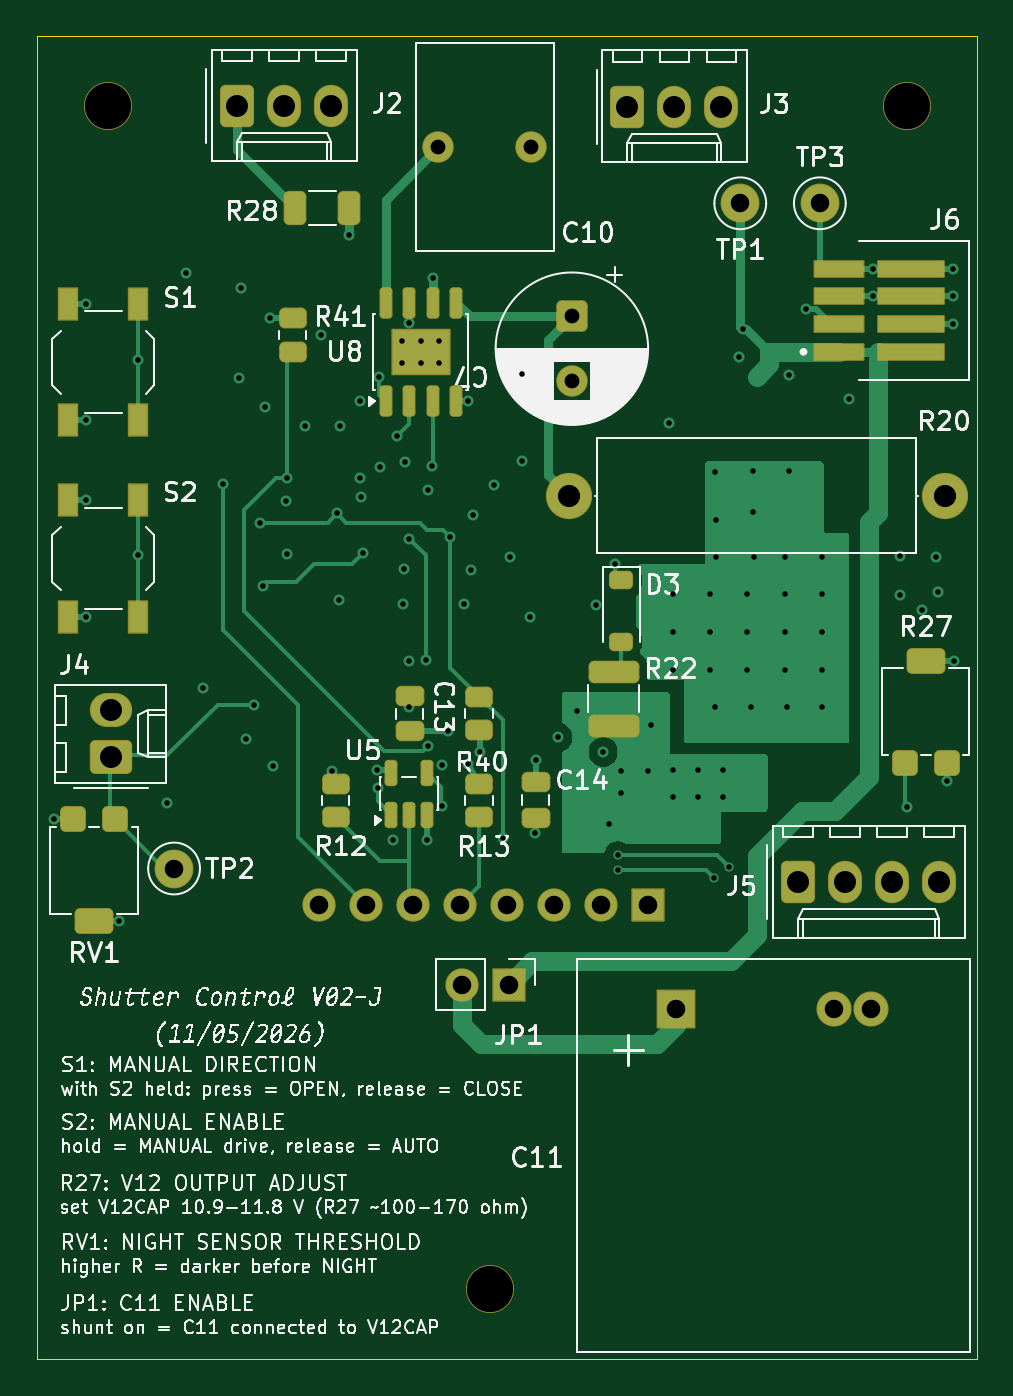
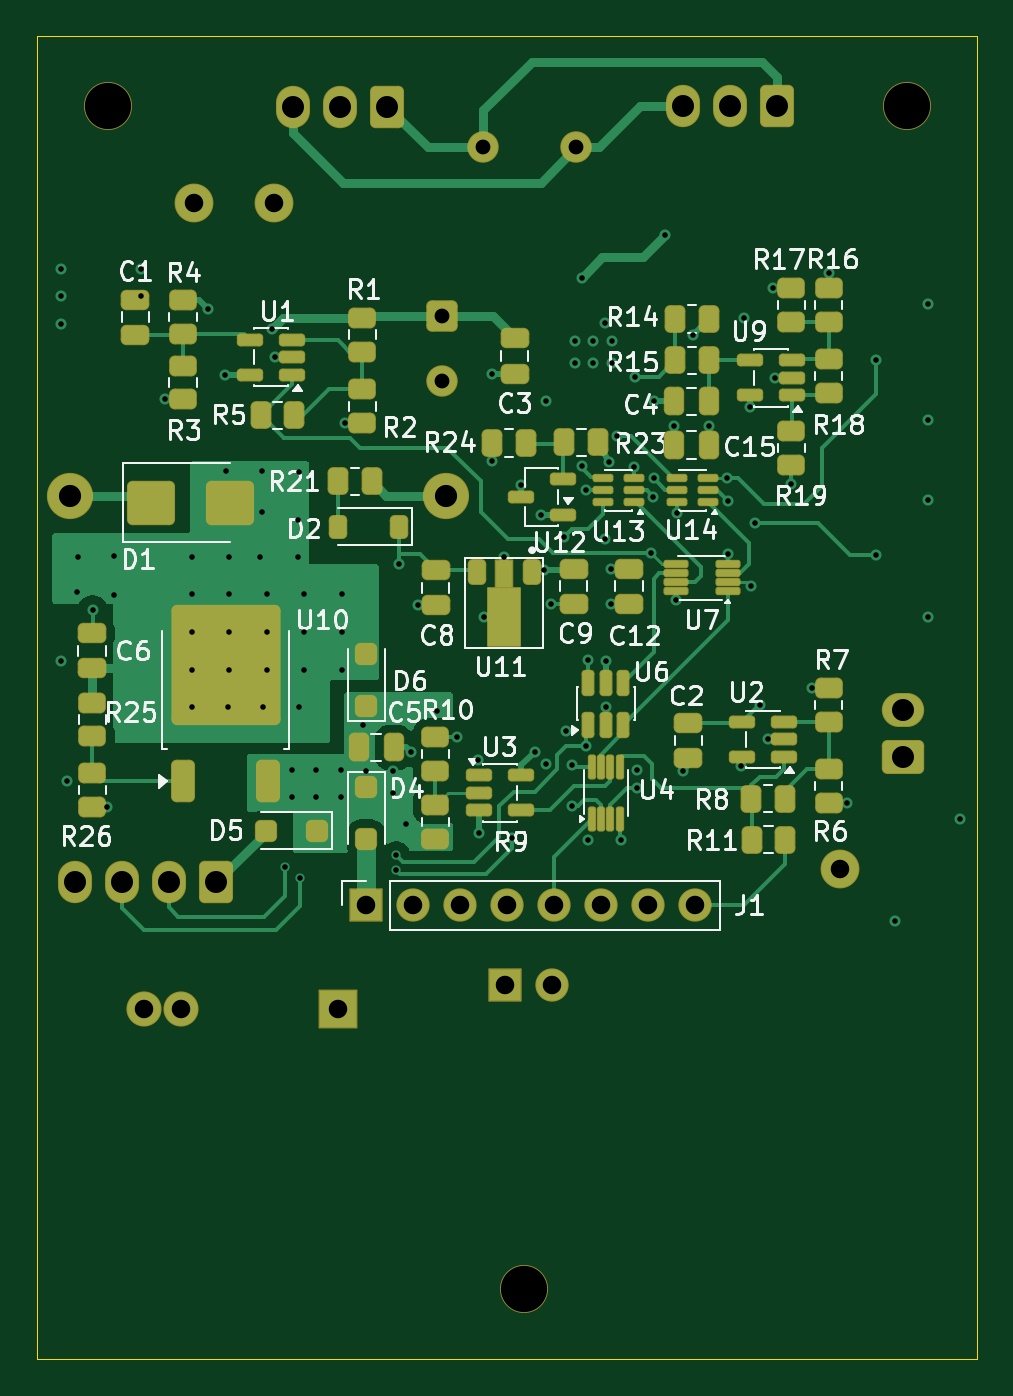
Circuit board: 11 layer files. Board 50.8 x 71.5 mm.
- bottom_copper: shuttercontrol-B_Cu.gbl (41957 bytes)
- bottom_mask: shuttercontrol-B_Mask.gbs (9332 bytes)
- paste: shuttercontrol-B_Paste.gbp (7369 bytes)
- bottom_silk: shuttercontrol-B_Silkscreen.gbo (88127 bytes)
- outline: shuttercontrol-Edge_Cuts.gm1 (781 bytes)
- top_copper: shuttercontrol-F_Cu.gtl (27377 bytes)
- top_mask: shuttercontrol-F_Mask.gts (6293 bytes)
- paste: shuttercontrol-F_Paste.gtp (4253 bytes)
- top_silk: shuttercontrol-F_Silkscreen.gto (216658 bytes)
- drill: shuttercontrol-NPTH.drl (418 bytes)
- drill: shuttercontrol-PTH.drl (3517 bytes)

=== bottom_copper: shuttercontrol-B_Cu.gbl (41957 bytes, source omitted) ===
=== bottom_mask: shuttercontrol-B_Mask.gbs (9332 bytes, source omitted) ===
=== paste: shuttercontrol-B_Paste.gbp (7369 bytes, source omitted) ===
=== bottom_silk: shuttercontrol-B_Silkscreen.gbo (88127 bytes, source omitted) ===
=== outline: shuttercontrol-Edge_Cuts.gm1 ===
G04 #@! TF.GenerationSoftware,KiCad,Pcbnew,10.0.8-10.0.8~ubuntu26.04.1*
G04 #@! TF.CreationDate,2026-11-05T20:55:16-08:00*
G04 #@! TF.ProjectId,shuttercontrol,73687574-7465-4726-936f-6e74726f6c2e,rev?*
G04 #@! TF.SameCoordinates,Original*
G04 #@! TF.FileFunction,Profile,NP*
%FSLAX46Y46*%
G04 Gerber Fmt 4.6, Leading zero omitted, Abs format (unit mm)*
G04 Created by KiCad (PCBNEW 10.0.8-10.0.8~ubuntu26.04.1) date 2026-11-05 20:55:16*
%MOMM*%
%LPD*%
G01*
G04 APERTURE LIST*
G04 #@! TA.AperFunction,Profile*
%ADD10C,0.050000*%
G04 #@! TD*
G04 APERTURE END LIST*
D10*
X100000000Y-100000000D02*
X150800000Y-100000000D01*
X100000000Y-171500000D02*
X100000000Y-100000000D01*
X150800000Y-100000000D02*
X150800000Y-171500000D01*
X150800000Y-171500000D02*
X100000000Y-171500000D01*
M02*

=== top_copper: shuttercontrol-F_Cu.gtl (27377 bytes, source omitted) ===
=== top_mask: shuttercontrol-F_Mask.gts ===
G04 #@! TF.GenerationSoftware,KiCad,Pcbnew,10.0.8-10.0.8~ubuntu26.04.1*
G04 #@! TF.CreationDate,2026-11-05T20:55:16-08:00*
G04 #@! TF.ProjectId,shuttercontrol,73687574-7465-4726-936f-6e74726f6c2e,rev?*
G04 #@! TF.SameCoordinates,Original*
G04 #@! TF.FileFunction,Soldermask,Top*
G04 #@! TF.FilePolarity,Negative*
%FSLAX46Y46*%
G04 Gerber Fmt 4.6, Leading zero omitted, Abs format (unit mm)*
G04 Created by KiCad (PCBNEW 10.0.8-10.0.8~ubuntu26.04.1) date 2026-11-05 20:55:16*
%MOMM*%
%LPD*%
G01*
G04 APERTURE LIST*
G04 Aperture macros list*
%AMRoundRect*
0 Rectangle with rounded corners*
0 $1 Rounding radius*
0 $2 $3 $4 $5 $6 $7 $8 $9 X,Y pos of 4 corners*
0 Add a 4 corners polygon primitive as box body*
4,1,4,$2,$3,$4,$5,$6,$7,$8,$9,$2,$3,0*
0 Add four circle primitives for the rounded corners*
1,1,$1+$1,$2,$3*
1,1,$1+$1,$4,$5*
1,1,$1+$1,$6,$7*
1,1,$1+$1,$8,$9*
0 Add four rect primitives between the rounded corners*
20,1,$1+$1,$2,$3,$4,$5,0*
20,1,$1+$1,$4,$5,$6,$7,0*
20,1,$1+$1,$6,$7,$8,$9,0*
20,1,$1+$1,$8,$9,$2,$3,0*%
G04 Aperture macros list end*
%ADD10RoundRect,0.050000X-0.850000X0.850000X-0.850000X-0.850000X0.850000X-0.850000X0.850000X0.850000X0*%
%ADD11C,1.800000*%
%ADD12C,2.600000*%
%ADD13C,2.100000*%
%ADD14RoundRect,0.300000X-0.400000X-0.400000X0.400000X-0.400000X0.400000X0.400000X-0.400000X0.400000X0*%
%ADD15RoundRect,0.300000X-0.750000X-0.400000X0.750000X-0.400000X0.750000X0.400000X-0.750000X0.400000X0*%
%ADD16RoundRect,0.300000X-0.620000X-0.845000X0.620000X-0.845000X0.620000X0.845000X-0.620000X0.845000X0*%
%ADD17O,1.840000X2.290000*%
%ADD18RoundRect,0.300000X-0.475000X0.250000X-0.475000X-0.250000X0.475000X-0.250000X0.475000X0.250000X0*%
%ADD19C,1.700000*%
%ADD20RoundRect,0.200000X0.150000X-0.512500X0.150000X0.512500X-0.150000X0.512500X-0.150000X-0.512500X0*%
%ADD21RoundRect,0.300000X1.075000X-0.312500X1.075000X0.312500X-1.075000X0.312500X-1.075000X-0.312500X0*%
%ADD22RoundRect,0.275000X-0.375000X0.225000X-0.375000X-0.225000X0.375000X-0.225000X0.375000X0.225000X0*%
%ADD23RoundRect,0.299999X0.450001X-0.262500X0.450001X0.262500X-0.450001X0.262500X-0.450001X-0.262500X0*%
%ADD24RoundRect,0.300000X-0.550000X0.550000X-0.550000X-0.550000X0.550000X-0.550000X0.550000X0.550000X0*%
%ADD25RoundRect,0.050000X-0.500000X0.850000X-0.500000X-0.850000X0.500000X-0.850000X0.500000X0.850000X0*%
%ADD26RoundRect,0.300000X0.845000X-0.620000X0.845000X0.620000X-0.845000X0.620000X-0.845000X-0.620000X0*%
%ADD27O,2.290000X1.840000*%
%ADD28RoundRect,0.200000X0.150000X-0.650000X0.150000X0.650000X-0.150000X0.650000X-0.150000X-0.650000X0*%
%ADD29RoundRect,0.050000X1.550000X-1.205000X1.550000X1.205000X-1.550000X1.205000X-1.550000X-1.205000X0*%
%ADD30RoundRect,0.050000X-1.000000X-1.000000X1.000000X-1.000000X1.000000X1.000000X-1.000000X1.000000X0*%
%ADD31C,1.900000*%
%ADD32RoundRect,0.050000X1.775000X0.425000X-1.775000X0.425000X-1.775000X-0.425000X1.775000X-0.425000X0*%
%ADD33RoundRect,0.050000X1.325000X0.425000X-1.325000X0.425000X-1.325000X-0.425000X1.325000X-0.425000X0*%
%ADD34RoundRect,0.299999X-0.450001X0.262500X-0.450001X-0.262500X0.450001X-0.262500X0.450001X0.262500X0*%
%ADD35RoundRect,0.300000X0.312500X0.625000X-0.312500X0.625000X-0.312500X-0.625000X0.312500X-0.625000X0*%
%ADD36RoundRect,0.300000X0.475000X-0.250000X0.475000X0.250000X-0.475000X0.250000X-0.475000X-0.250000X0*%
%ADD37RoundRect,0.300000X0.400000X0.400000X-0.400000X0.400000X-0.400000X-0.400000X0.400000X-0.400000X0*%
%ADD38RoundRect,0.300000X0.750000X0.400000X-0.750000X0.400000X-0.750000X-0.400000X0.750000X-0.400000X0*%
%ADD39C,2.500000*%
%ADD40RoundRect,0.050000X0.850000X-0.850000X0.850000X0.850000X-0.850000X0.850000X-0.850000X-0.850000X0*%
G04 APERTURE END LIST*
D10*
X125500000Y-151270000D03*
D11*
X122960000Y-151270000D03*
D12*
X146990000Y-103804000D03*
D13*
X138000000Y-109050000D03*
X142300000Y-109050000D03*
D12*
X124500000Y-167700000D03*
D14*
X104225000Y-142350000D03*
D15*
X103075000Y-147850000D03*
D14*
X101925000Y-142350000D03*
D16*
X110810000Y-103770000D03*
D17*
X113350000Y-103770000D03*
X115890000Y-103770000D03*
D18*
X126950000Y-140350000D03*
X126950000Y-142250000D03*
D19*
X126690000Y-106030000D03*
X121690000Y-106030000D03*
D20*
X119143300Y-142087500D03*
X120093300Y-142087500D03*
X121043300Y-142087500D03*
X121043300Y-139812500D03*
X119143300Y-139812500D03*
D21*
X131150000Y-137292500D03*
X131150000Y-134367499D03*
D22*
X131570000Y-129432500D03*
X131570000Y-132732500D03*
D23*
X123881700Y-137537500D03*
X123881700Y-135712501D03*
D24*
X128900000Y-115160000D03*
D19*
X128900000Y-118660000D03*
D16*
X131900000Y-103820000D03*
D17*
X134440000Y-103820000D03*
X136980000Y-103820000D03*
D23*
X116130000Y-142232500D03*
X116130000Y-140407501D03*
D25*
X105475000Y-125100000D03*
X105475000Y-131400000D03*
X101675000Y-125100000D03*
X101675000Y-131400000D03*
D26*
X104000000Y-139000000D03*
D27*
X104000000Y-136460000D03*
D28*
X118830000Y-119730001D03*
X120100000Y-119730001D03*
X121370000Y-119730001D03*
X122640000Y-119730001D03*
X122640000Y-114430000D03*
X121370000Y-114430000D03*
X120100000Y-114430000D03*
X118830000Y-114430000D03*
D29*
X120735000Y-117080000D03*
D16*
X141135000Y-145750000D03*
D17*
X143675000Y-145750000D03*
X146215000Y-145750000D03*
X148755000Y-145750000D03*
D30*
X134550000Y-152600000D03*
D31*
X143050000Y-152600000D03*
X145050000Y-152600000D03*
D12*
X103810000Y-103804000D03*
D32*
X147240000Y-117080000D03*
D33*
X143340000Y-117080000D03*
D32*
X147240000Y-115580000D03*
D33*
X143340000Y-115580000D03*
D32*
X147240000Y-114080001D03*
D33*
X143340000Y-114080001D03*
D32*
X147240000Y-112580001D03*
D33*
X143340000Y-112580001D03*
D23*
X123881700Y-142232500D03*
X123881700Y-140407501D03*
D34*
X113820000Y-115247500D03*
X113820000Y-117072499D03*
D13*
X107400000Y-145000000D03*
D35*
X116872500Y-109310000D03*
X113947499Y-109310000D03*
D36*
X120125000Y-137595000D03*
X120125000Y-135695000D03*
D37*
X146875000Y-139275000D03*
D38*
X148025000Y-133775000D03*
D37*
X149175000Y-139275000D03*
D25*
X105475000Y-114480000D03*
X105475000Y-120780000D03*
X101675000Y-114480000D03*
X101675000Y-120780000D03*
D39*
X149050000Y-124850000D03*
X128730000Y-124850000D03*
D40*
X133020000Y-146984000D03*
D11*
X130480000Y-146984000D03*
X127940000Y-146984000D03*
X125400000Y-146984000D03*
X122860000Y-146984000D03*
X120320000Y-146984000D03*
X117780000Y-146984000D03*
X115240000Y-146984000D03*
M02*

=== paste: shuttercontrol-F_Paste.gtp (4253 bytes, source withheld) ===
=== top_silk: shuttercontrol-F_Silkscreen.gto (216658 bytes, source omitted) ===
=== drill: shuttercontrol-NPTH.drl ===
M48
; DRILL file KiCad 10.0.8-10.0.8~ubuntu26.04.1 date 2026-11-05T20:55:17
; FORMAT={-:-/ absolute / metric / decimal}
; #@! TF.CreationDate,2026-11-05T20:55:17-08:00
; #@! TF.GenerationSoftware,Kicad,Pcbnew,10.0.8-10.0.8~ubuntu26.04.1
; #@! TF.FileFunction,NonPlated,1,4,NPTH
FMAT,2
METRIC
; #@! TA.AperFunction,NonPlated,NPTH,ComponentDrill
T1C2.500
%
G90
G05
T1
X103.81Y-103.804
X124.5Y-167.7
X146.99Y-103.804
M30

=== drill: shuttercontrol-PTH.drl ===
M48
; DRILL file KiCad 10.0.8-10.0.8~ubuntu26.04.1 date 2026-11-05T20:55:17
; FORMAT={-:-/ absolute / metric / decimal}
; #@! TF.CreationDate,2026-11-05T20:55:17-08:00
; #@! TF.GenerationSoftware,Kicad,Pcbnew,10.0.8-10.0.8~ubuntu26.04.1
; #@! TF.FileFunction,Plated,1,4,PTH
FMAT,2
METRIC
; #@! TA.AperFunction,Plated,PTH,ViaDrill
T1C0.300
; #@! TA.AperFunction,Plated,PTH,ComponentDrill
T2C0.800
; #@! TA.AperFunction,Plated,PTH,ComponentDrill
T3C1.000
; #@! TA.AperFunction,Plated,PTH,ComponentDrill
T4C1.190
; #@! TA.AperFunction,Plated,PTH,ComponentDrill
T5C1.200
%
G90
G05
T1
X100.9Y-142.33
X102.66Y-114.48
X102.66Y-120.78
X102.66Y-125.1
X102.66Y-131.4
X104.42Y-147.85
X105.475Y-117.54
X105.475Y-128.05
X107.04Y-141.45
X108.03Y-112.82
X108.95Y-135.238
X110.037Y-124.219
X110.9Y-118.48
X111.04Y-113.643
X111.3Y-138.025
X111.72Y-136.14
X112.02Y-126.31
X112.22Y-129.71
X112.29Y-120.04
X112.61Y-115.23
X112.74Y-139.44
X113.46Y-125.16
X113.48Y-127.99
X113.498Y-123.92
X114.49Y-121.11
X115.346Y-116.154
X115.92Y-139.73
X116.2Y-125.81
X116.29Y-130.48
X116.36Y-121.1
X116.872Y-110.761
X117.474Y-119.755
X117.474Y-123.92
X117.49Y-124.9
X117.63Y-127.94
X118.39Y-139.65
X118.404Y-140.675
X118.492Y-118.425
X118.55Y-123.29
X119.23Y-143.45
X119.452Y-121.622
X119.735Y-116.48
X119.735Y-117.68
X119.77Y-130.7
X119.8Y-128.8
X119.875Y-123.014
X120.07Y-136.27
X120.08Y-133.79
X120.11Y-115.54
X120.12Y-127.17
X120.735Y-116.48
X120.735Y-117.68
X121.025Y-133.757
X121.043Y-143.45
X121.126Y-138.391
X121.15Y-124.55
X121.34Y-123.26
X121.37Y-113.073
X121.735Y-116.48
X121.735Y-117.68
X121.87Y-141.614
X121.9Y-139.39
X122.21Y-137.59
X122.33Y-127.08
X123.05Y-130.7
X123.282Y-139.368
X123.29Y-119.73
X123.425Y-128.875
X123.562Y-125.875
X123.91Y-138.7
X124.67Y-124.27
X125.151Y-143.352
X125.55Y-128.15
X126.225Y-118.25
X126.23Y-123.0
X126.63Y-131.387
X126.91Y-143.06
X126.95Y-139.125
X128.13Y-137.91
X129.2Y-136.5
X130.19Y-130.775
X130.6Y-138.698
X130.88Y-142.59
X131.23Y-128.53
X131.39Y-144.28
X131.4Y-145.09
X131.57Y-139.71
X131.58Y-140.93
X133.002Y-139.71
X133.17Y-137.24
X134.17Y-120.937
X134.35Y-130.192
X134.35Y-132.225
X134.35Y-134.257
X134.385Y-139.66
X134.385Y-141.12
X135.718Y-139.66
X135.718Y-141.12
X136.37Y-130.192
X136.37Y-132.225
X136.37Y-134.257
X136.57Y-145.5
X136.64Y-123.59
X136.64Y-136.29
X136.69Y-128.16
X136.71Y-126.18
X137.05Y-139.66
X137.05Y-141.12
X137.38Y-144.91
X137.95Y-117.37
X138.123Y-115.848
X138.39Y-130.192
X138.39Y-132.225
X138.39Y-134.257
X138.57Y-136.29
X138.67Y-123.52
X138.67Y-125.73
X138.75Y-128.16
X140.41Y-128.16
X140.41Y-130.192
X140.41Y-132.225
X140.41Y-134.257
X140.5Y-136.29
X140.61Y-123.52
X140.63Y-118.32
X141.56Y-114.78
X142.43Y-128.16
X142.43Y-130.192
X142.43Y-132.225
X142.43Y-134.257
X142.43Y-136.29
X143.89Y-119.65
X145.165Y-112.58
X145.165Y-114.08
X146.63Y-130.21
X146.65Y-128.13
X147.02Y-141.677
X147.805Y-131.02
X148.57Y-128.17
X148.67Y-130.06
X149.17Y-140.27
X149.515Y-112.58
X149.515Y-114.08
X149.515Y-115.58
X149.525Y-133.775
T2
X121.69Y-106.03
X126.69Y-106.03
X128.9Y-115.16
X128.9Y-118.66
T3
X107.4Y-145.0
X115.24Y-146.984
X117.78Y-146.984
X120.32Y-146.984
X122.86Y-146.984
X122.96Y-151.27
X125.4Y-146.984
X125.5Y-151.27
X127.94Y-146.984
X130.48Y-146.984
X133.02Y-146.984
X134.55Y-152.6
X138.0Y-109.05
X142.3Y-109.05
X143.05Y-152.6
X145.05Y-152.6
T4
X104.0Y-136.46
X104.0Y-139.0
X110.81Y-103.77
X113.35Y-103.77
X115.89Y-103.77
X131.9Y-103.82
X134.44Y-103.82
X136.98Y-103.82
X141.135Y-145.75
X143.675Y-145.75
X146.215Y-145.75
X148.755Y-145.75
T5
X128.73Y-124.85
X149.05Y-124.85
M30
